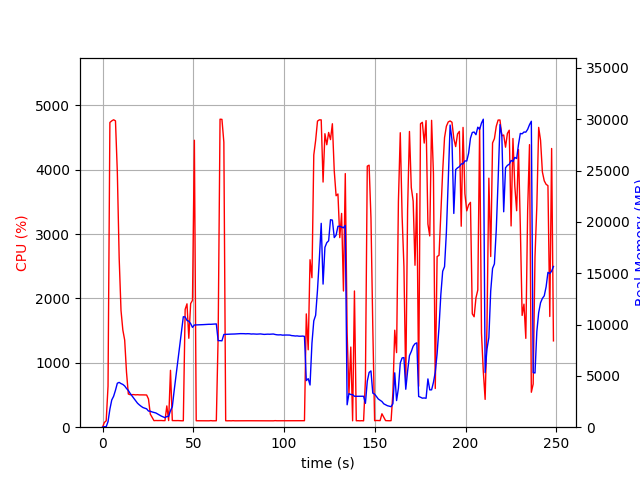

The file beside this chart, header and first rows:
elapsed_time, nproc, cpu, mem_real, mem_virtual
3.981590270996094e-05, 1, 0.0, 6.965, 3186
1.007, 1, 73.5, 52.14, 648.4
2.015, 1, 99.2, 52.14, 648.4
3.024, 1, 637.4, 543.2, 4490
4.047, 1, 4734, 1761, 5819
5.071, 1, 4759, 2653, 6796
6.097, 1, 4776, 3012, 7165
7.122, 1, 4759, 3600, 7768
8.147, 1, 3961, 4286, 8591
9.158, 1, 2629, 4366, 8811
10.17, 1, 1814, 4248, 8835
11.18, 1, 1510, 4166, 8891
12.19, 1, 1354, 4019, 8923
13.2, 1, 854.8, 3772, 8923
14.21, 1, 515.6, 3579, 8923
15.21, 1, 505.0, 3290, 8923
16.22, 1, 504.9, 3051, 8923
17.23, 1, 506.3, 2802, 8923
18.24, 1, 502.3, 2560, 8923
19.24, 1, 504.9, 2341, 8923
20.25, 1, 502.1, 2177, 8923
21.26, 1, 502.7, 2037, 8923
22.27, 1, 501.9, 1915, 8923
23.28, 1, 500.5, 1853, 8923
24.29, 1, 500.4, 1787, 8923
25.3, 1, 438.6, 1573, 8923
26.31, 1, 203.0, 1554, 8923
27.32, 1, 151.3, 1484, 8923
28.33, 1, 102.0, 1434, 8923
29.34, 1, 104.0, 1389, 8923
30.35, 1, 102.9, 1287, 8923
31.36, 1, 103.9, 1194, 8923
32.37, 1, 103.9, 1084, 8923
33.38, 1, 102.0, 1005, 8923
34.39, 1, 101.9, 927.4, 8923
35.4, 1, 330.7, 1041, 9110
36.41, 1, 103.0, 1055, 9158
37.42, 1, 883.5, 1615, 11786
38.43, 1, 103.0, 1989, 11786
39.44, 1, 102.0, 3555, 31976
40.45, 1, 102.0, 4984, 31976
41.46, 1, 102.9, 6400, 31976
42.47, 1, 101.0, 7839, 31976
43.48, 1, 100.0, 9302, 31976
44.49, 1, 99.9, 10762, 31976
45.51, 1, 1830, 10740, 31976
46.52, 1, 1916, 10401, 31976
47.53, 1, 1381, 10328, 31976
48.54, 1, 1920, 10088, 31976
49.55, 1, 1971, 9725, 31976
50.59, 1, 4458, 9956, 31976
51.59, 1, 100.2, 9962, 31976
52.6, 1, 100.2, 9969, 31976
53.61, 1, 100.2, 9975, 31976
54.62, 1, 100.3, 9987, 31976
55.63, 1, 99.3, 9994, 31976
56.63, 1, 100.2, 10008, 31976
57.64, 1, 100.2, 10013, 31976
58.65, 1, 99.3, 10027, 31976
59.66, 1, 102.2, 10024, 31976
... 186 more rows
